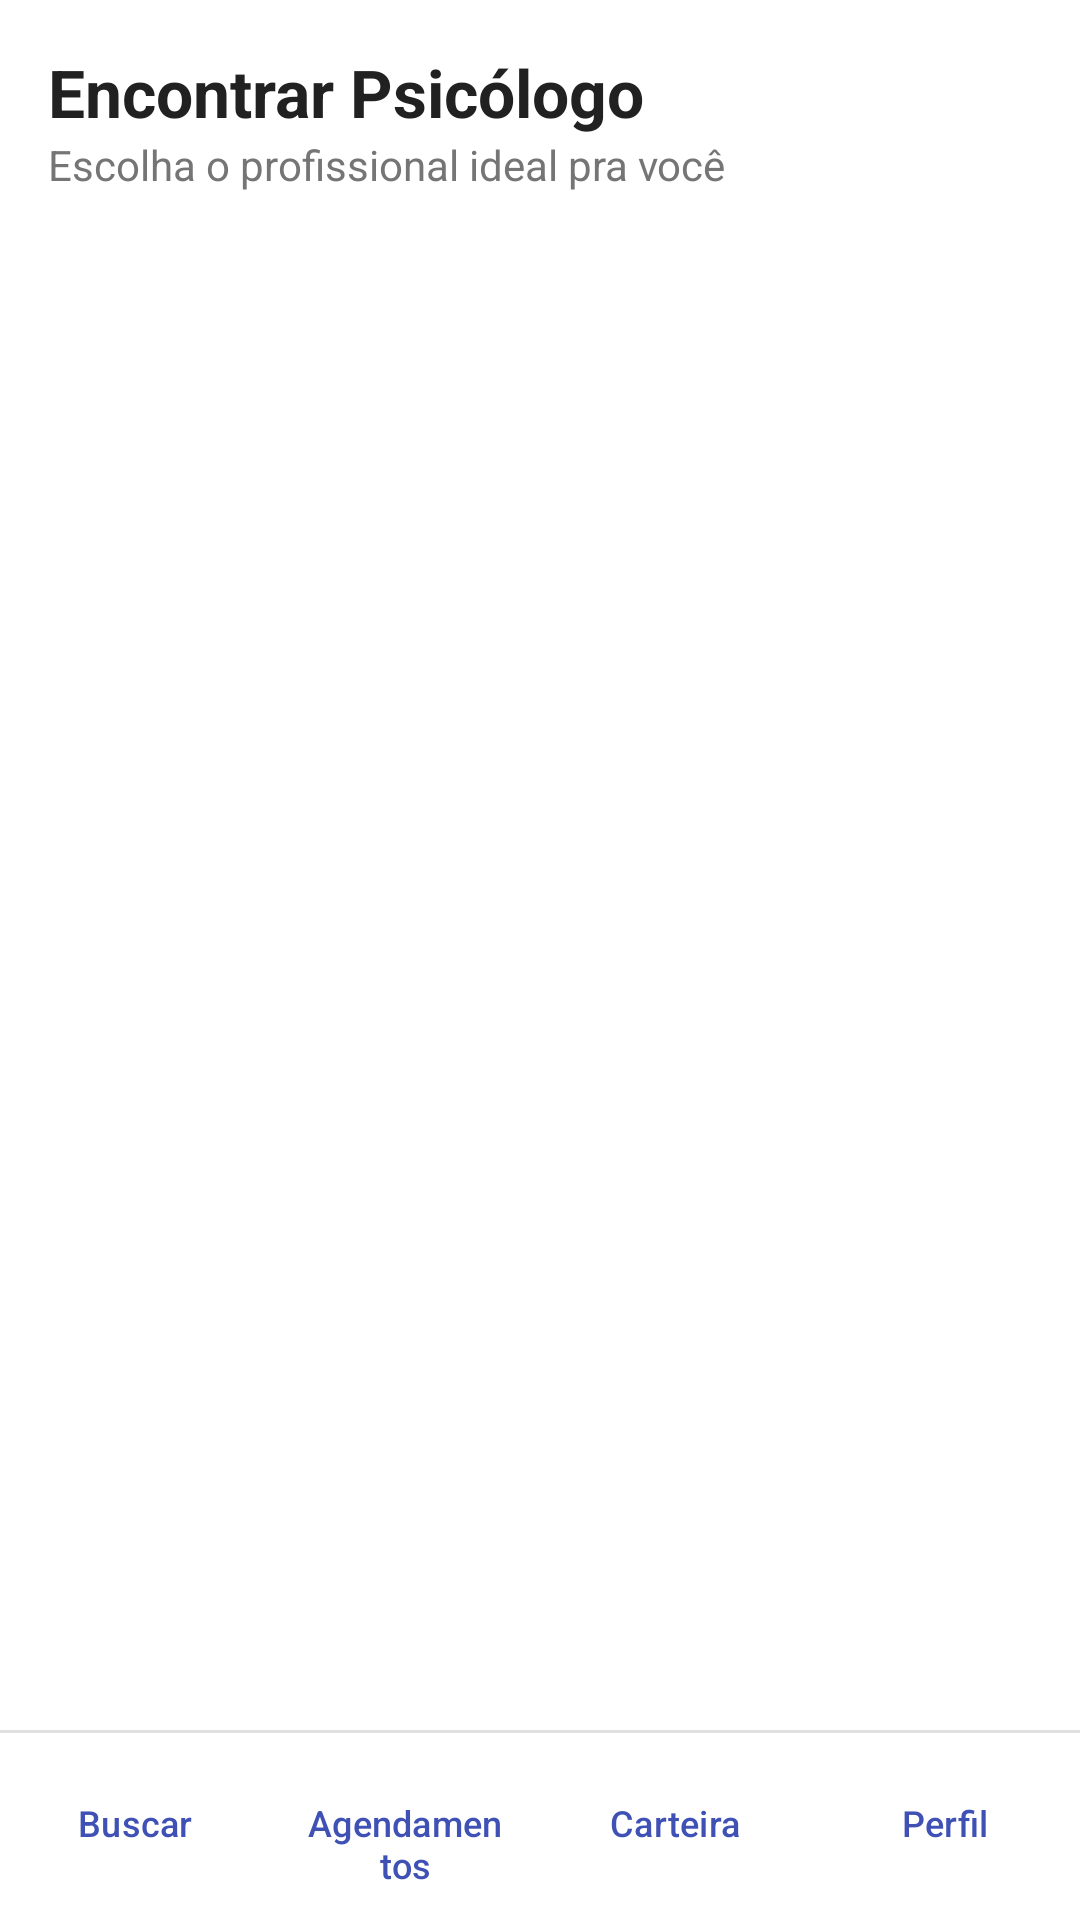

Produce the Android XML layout that renders to this screen, including the resource entries it uses.
<!-- AndroidManifest.xml: application theme Theme.PsiConnect -->
<!-- res/layout/activity_marketplace.xml -->
<?xml version="1.0" encoding="utf-8"?>
<androidx.constraintlayout.widget.ConstraintLayout
    xmlns:android="http://schemas.android.com/apk/res/android"
    xmlns:app="http://schemas.android.com/apk/res-auto"
    android:layout_width="match_parent"
    android:layout_height="match_parent"
    android:background="@color/background_color">

    <LinearLayout
        android:id="@+id/header"
        android:layout_width="match_parent"
        android:layout_height="wrap_content"
        android:orientation="vertical"
        android:padding="@dimen/padding_default"
        app:layout_constraintTop_toTopOf="parent"
        app:layout_constraintStart_toStartOf="parent"
        app:layout_constraintEnd_toEndOf="parent">

        <TextView
            android:layout_width="wrap_content"
            android:layout_height="wrap_content"
            android:text="@string/marketplace_titulo"
            android:textStyle="bold"
            android:textSize="22sp"
            android:textColor="@color/text_primary" />

        <TextView
            android:layout_width="wrap_content"
            android:layout_height="wrap_content"
            android:text="@string/marketplace_subtitulo"
            android:textColor="@color/text_secondary" />
    </LinearLayout>

    <androidx.recyclerview.widget.RecyclerView
        android:id="@+id/listPsicologos"
        android:layout_width="match_parent"
        android:layout_height="0dp"
        android:paddingHorizontal="@dimen/padding_default"
        android:clipToPadding="false"
        app:layout_constraintTop_toBottomOf="@id/header"
        app:layout_constraintBottom_toTopOf="@id/bottomNav"
        app:layout_constraintStart_toStartOf="parent"
        app:layout_constraintEnd_toEndOf="parent" />

    <View
        android:layout_width="match_parent"
        android:layout_height="1dp"
        android:background="@color/divider_color"
        app:layout_constraintBottom_toTopOf="@id/bottomNav" />

    <LinearLayout
        android:id="@+id/bottomNav"
        android:layout_width="match_parent"
        android:layout_height="wrap_content"
        android:orientation="horizontal"
        android:background="@color/surface_color"
        android:paddingTop="6dp"
        android:paddingBottom="6dp"
        app:layout_constraintBottom_toBottomOf="parent"
        app:layout_constraintStart_toStartOf="parent"
        app:layout_constraintEnd_toEndOf="parent">

        <com.google.android.material.button.MaterialButton
            android:id="@+id/btnNavBuscar"
            style="@style/Widget.Material3.Button.TextButton"
            android:layout_width="0dp"
            android:layout_height="wrap_content"
            android:layout_weight="1"
            android:textAllCaps="false"
            android:textSize="12sp"
            android:text="@string/nav_buscar" />

        <com.google.android.material.button.MaterialButton
            android:id="@+id/btnNavAgendamentos"
            style="@style/Widget.Material3.Button.TextButton"
            android:layout_width="0dp"
            android:layout_height="wrap_content"
            android:layout_weight="1"
            android:textAllCaps="false"
            android:textSize="12sp"
            android:text="@string/nav_agendamentos" />

        <com.google.android.material.button.MaterialButton
            android:id="@+id/btnNavCarteira"
            style="@style/Widget.Material3.Button.TextButton"
            android:layout_width="0dp"
            android:layout_height="wrap_content"
            android:layout_weight="1"
            android:textAllCaps="false"
            android:textSize="12sp"
            android:text="@string/nav_carteira" />

        <com.google.android.material.button.MaterialButton
            android:id="@+id/btnNavPerfil"
            style="@style/Widget.Material3.Button.TextButton"
            android:layout_width="0dp"
            android:layout_height="wrap_content"
            android:layout_weight="1"
            android:textAllCaps="false"
            android:textSize="12sp"
            android:text="@string/nav_perfil" />

    </LinearLayout>

</androidx.constraintlayout.widget.ConstraintLayout>
<!-- resources referenced by this layout -->
<resources>
  <color name="background_color">#FFFFFF</color>
  <color name="divider_color">#E0E0E0</color>
  <color name="surface_color">#FFFFFF</color>
  <color name="text_primary">#212121</color>
  <color name="text_secondary">#757575</color>
  <dimen name="padding_default">16dp</dimen>
  <string name="marketplace_subtitulo">Escolha o profissional ideal pra você</string>
  <string name="marketplace_titulo">Encontrar Psicólogo</string>
  <string name="nav_agendamentos">Agendamentos</string>
  <string name="nav_buscar">Buscar</string>
  <string name="nav_carteira">Carteira</string>
  <string name="nav_perfil">Perfil</string>
  <style name="Theme.PsiConnect" parent="Theme.Material3.DayNight.NoActionBar">
          
          <item name="colorPrimary">@color/primary_color</item>
          <item name="colorOnPrimary">@color/on_primary_color</item>
  
          <item name="colorSecondary">@color/secondary_color</item>
          <item name="colorOnSecondary">@color/on_secondary_color</item>
  
          <item name="android:colorBackground">@color/background_color</item>
          <item name="colorSurface">@color/surface_color</item>
          <item name="colorError">@color/error_color</item>
  
          
          <item name="android:statusBarColor">@color/primary_color</item>
      </style>
  <color name="primary_color">#3F51B5</color>
  <color name="on_primary_color">#FFFFFF</color>
  <color name="secondary_color">#00897B</color>
  <color name="on_secondary_color">#FFFFFF</color>
  <color name="error_color">#D32F2F</color>
</resources>
